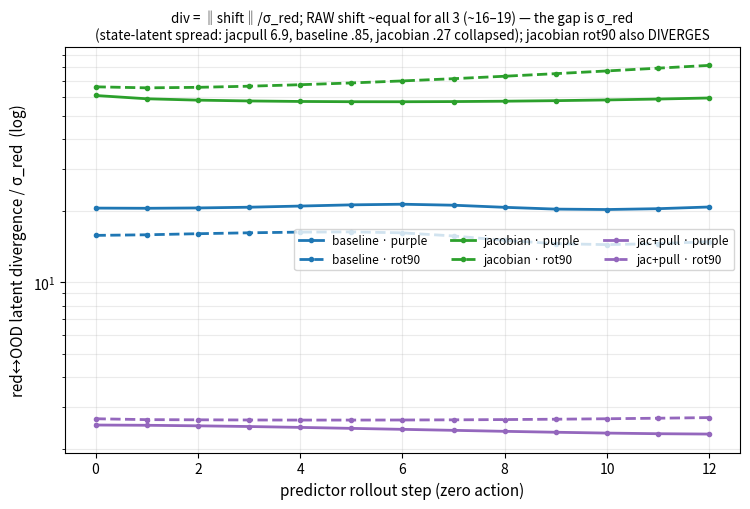

The script that saved this image: (Note: this script raises an exception after producing the figure.)
"""Re-grounding curves for the color+rot WMs: red<->{purple,rot90} latent divergence
(in units of red spread) over a zero-action predictor rollout. Log y (magnitudes span
2.5..80). The dominant effect is at t=0 (the ENCODER): jac+pull keeps OOD ~2.5 sigma from
red; baseline ~16-20; jacobian ~60-66. Over the rollout jacobian's rot90 even DIVERGES."""
import numpy as np
import matplotlib; matplotlib.use("Agg")
import matplotlib.pyplot as plt

CURVES = {
 ("baseline","purple"): [20.504,20.467,20.533,20.680,20.912,21.155,21.286,21.083,20.659,20.305,20.224,20.389,20.727],
 ("baseline","rot90"):  [15.757,15.848,16.014,16.156,16.261,16.294,16.151,15.666,15.022,14.546,14.411,14.557,14.824],
 ("jacobian","purple"): [60.781,58.892,58.119,57.663,57.383,57.243,57.225,57.320,57.522,57.826,58.232,58.738,59.343],
 ("jacobian","rot90"):  [66.092,65.445,65.763,66.486,67.446,68.609,69.964,71.499,73.202,75.058,77.044,79.133,81.293],
 ("jac+pull","purple"): [2.527,2.521,2.508,2.491,2.470,2.447,2.424,2.401,2.378,2.357,2.338,2.324,2.316],
 ("jac+pull","rot90"):  [2.685,2.662,2.658,2.653,2.651,2.651,2.653,2.657,2.664,2.673,2.685,2.699,2.715],
}
COL = {"baseline": "#1f77b4", "jacobian": "#2ca02c", "jac+pull": "#9467bd"}
LS = {"purple": "-", "rot90": "--"}

fig, ax = plt.subplots(figsize=(7.6, 5.2))
for (enc, sh), c in CURVES.items():
    ax.plot(range(len(c)), c, LS[sh], color=COL[enc], lw=2, marker="o", ms=3,
            label=f"{enc} · {sh}")
ax.set_yscale("log"); ax.set_xlabel("predictor rollout step (zero action)", fontsize=11)
ax.set_ylabel("red↔OOD latent divergence / σ_red  (log)", fontsize=11)
ax.grid(alpha=0.25, which="both")
ax.set_title("div = ‖shift‖/σ_red; RAW shift ~equal for all 3 (~16–19) — the gap is σ_red\n"
             "(state-latent spread: jacpull 6.9, baseline .85, jacobian .27 collapsed); jacobian rot90 also DIVERGES",
             fontsize=9.6)
ax.legend(fontsize=8.5, ncol=3, loc="center right")
fig.tight_layout()
out = "/home/seongbin/latent/figs/regrounding_coloraug_rot.png"
fig.savefig(out, dpi=130); print("saved", out)
